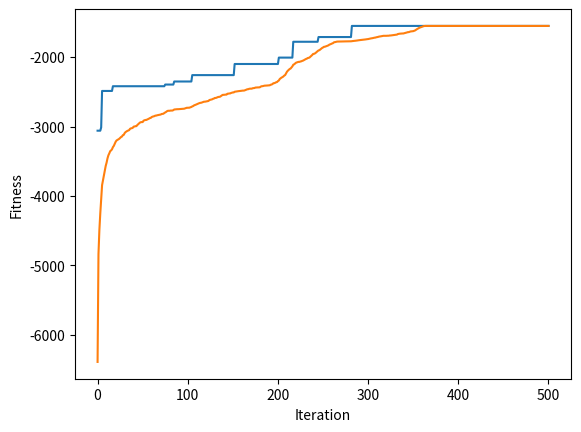

This figure's Python source:
# 答案 x = [ [0, 8, 6, 2, 5, 0],
#            [0, 7, 1, 4, 3, 0],
#            [0, 9, 10, 16, 14, 0],
#            [0, 12, 11, 15, 13, 0]
# 最佳解 y = 1552 (目前程式參數設定可得最佳解1552)

import numpy as np
# import math


# ==== 參數設定(與問題相關) ====

NUM_CITY = 16            # 城市個數    # ==== Step 1-1. 設定城市個數 ====

cost = [                              # ==== Step 1-2. 設定cost ====
        [ 0, 548, 776, 696, 582, 274, 502, 194, 308, 194, 536, 502, 388, 354, 468, 776, 662 ],
        [ 548, 0, 684, 308, 194, 502, 730, 354, 696, 742, 1084, 594, 480, 674, 1016, 868, 1210 ],
        [ 776, 684, 0, 992, 878, 502, 274, 810, 468, 742, 400, 1278, 1164, 1130, 788, 1552, 754 ],
        [ 696, 308, 992, 0, 114, 650, 878, 502, 844, 890, 1232, 514, 628, 822, 1164, 560, 1358 ],
        [ 582, 194, 878, 114, 0, 536, 764, 388, 730, 776, 1118, 400, 514, 708, 1050, 674, 1244 ],
        [ 274, 502, 502, 650, 536, 0, 228, 308, 194, 240, 582, 776, 662, 628, 514, 1050, 708 ],
        [ 502, 730, 274, 878, 764, 228, 0, 536, 194, 468, 354, 1004, 890, 856, 514, 1278, 480 ],
        [ 194, 354, 810, 502, 388, 308, 536, 0, 342, 388, 730, 468, 354, 320, 662, 742, 856 ],
        [ 308, 696, 468, 844, 730, 194, 194, 342, 0, 274, 388, 810, 696, 662, 320, 1084, 514 ],
        [ 194, 742, 742, 890, 776, 240, 468, 388, 274, 0, 342, 536, 422, 388, 274, 810, 468 ],
        [ 536, 1084, 400, 1232, 1118, 582, 354, 730, 388, 342, 0, 878, 764, 730, 388, 1152, 354 ],
        [ 502, 594, 1278, 514, 400, 776, 1004, 468, 810, 536, 878, 0, 114, 308, 650, 274, 844 ],
        [ 388, 480, 1164, 628, 514, 662, 890, 354, 696, 422, 764, 114, 0, 194, 536, 388, 730 ],
        [ 354, 674, 1130, 822, 708, 628, 856, 320, 662, 388, 730, 308, 194, 0, 342, 422, 536 ],
        [ 468, 1016, 788, 1164, 1050, 514, 514, 662, 320, 274, 388, 650, 536, 342, 0, 764, 194 ],
        [ 776, 868, 1552, 560, 674, 1050, 1278, 742, 1084, 810, 1152, 274, 388, 422, 764, 0, 798 ],
        [ 662, 1210, 754, 1358, 1244, 708, 480, 856, 514, 468, 354, 844, 730, 536, 194, 798, 0 ],
    ]

NUM_VEHICLE = 4                        # ==== Step 1-3. 設定車輛個數 ====

# ==== 參數設定(與演算法相關) ====        # ==== Step 4. 調參數 ====

NUM_ITERATION = 500			# 世代數(迴圈數)

NUM_CHROME = 100				# 染色體個數#
NUM_BIT = NUM_CITY + NUM_VEHICLE - 1			# 染色體長度    # ==== Step 1-4. 設定bit個數 ====

Pc = 0.9    					# 交配率 (代表共執行Pc*NUM_CHROME/2次交配)
Pm = 0.1   					# 突變率 (代表共要執行Pm*NUM_CHROME*NUM_BIT次突變)

NUM_PARENT = NUM_CHROME                         # 父母的個數
NUM_CROSSOVER = int(Pc * NUM_CHROME / 2)        # 交配的次數
NUM_CROSSOVER_2 = NUM_CROSSOVER*2               # 上數的兩倍
NUM_MUTATION = int(Pm * NUM_CHROME * NUM_BIT)   # 突變的次數

np.random.seed(0)          # 若要每次跑得都不一樣的結果，就把這行註解掉

# ==== 基因演算法會用到的函式 ==== 
def initPop():             # 初始化群體
    p = []
    
    for i in range(NUM_CHROME) :        # ==== Step 2-1. 產生1~16的隨機排列 ====
        a = list(np.random.permutation(range(1, NUM_CITY+1))) # 產生 1, ..., NUM_CITY 的排列
        for j in range(NUM_VEHICLE-1):  # ==== Step 2-2. 產生用三個0插入到這個1~16的隨機排列 ====
            a.insert(np.random.randint(len(a)+1), 0)
        p.append(a)
        
        
    return p

def fitFunc(x):            # 適應度函數    # ==== Step 3. 改適應度函數 ====
    v = []      # 記所有車的路徑    [ [車1的路], [車2的路], ... ]
    v_dist = [] # 記所有車的路徑距離 [ 車1的路長度, 車2的路長度, ... ]
    
    route = []  # 記目前考慮的車的路 [ 經過城市1, 經過城市2, ... ]
    dist = 0    # 記目前考慮的車的路的長度
    
    pre_city = 0    # 車子前一個city所在位置為 depot (0)
    
    for i in range(NUM_BIT):
        if x[i] == 0 :  # 當 code 是 0 時(表這台車回到dept，此時要結算這台車的路和長度)
            v.append(route) # 把目前的路加入到 v
            v_dist.append(dist + cost[pre_city][0]) # 把目前路長度加上回到dept的長度，把此長度加到 v_dist
            
            route = []      # 清空route內經過的城市
            dist = 0        # 長度設為初始0
            pre_city = 0    # 車子前一個city所在位置在 dept (0)
            continue        # 跳執行 for loop 的下一迴圈
        
        route.append(x[i])  # 把 code 所代表的城市加入到目前車的路route
        dist += cost[pre_city][x[i]]    # 把前一城市至目前 code 所代表城市的距離加到目前車的路長度 dist
        pre_city = x[i]     # 車子前一個city所在位置變成是 code 所代表城市

    if route != [] :        # 若最後一台車還沒考慮的話
        v.append(route)     # 把目前的路加入到 v
        v_dist.append(dist + cost[pre_city][0]) # 把目前路長度加上回到dept的長度，把此長度加到 v_dist
    
    return -max(v_dist)           # 因為是最小化問題

def evaluatePop(p):        # 評估群體之適應度
    return [fitFunc(p[i]) for i in range(len(p))]

def selection(p, p_fit):   # 用二元競爭式選擇法來挑父母
	a = []

	for i in range(NUM_PARENT):
		[j, k] = np.random.choice(NUM_CHROME, 2, replace=False)  # 任選兩個index
		if p_fit[j] > p_fit[k] :                      # 擇優
			a.append(p[j].copy())
		else:
			a.append(p[k].copy())

	return a

def crossover_uniform(p):           # 用均勻交配來繁衍子代 (new)
	a = []

	for i in range(NUM_CROSSOVER) :
		mask = np.random.randint(2, size=NUM_BIT)

		[j, k] = np.random.choice(NUM_PARENT, 2, replace=False)  # 任選兩個index
       
		child1, child2 = p[j].copy(), p[k].copy()
		remain1, remain2 = list(p[j].copy()), list(p[k].copy())     # 存還沒被用掉的城市
       
		for m in range(NUM_BIT):
			if mask[m] == 1 :
				remain2.remove(child1[m])   # 砍掉 remain2 中的值是 child1[m]
				remain1.remove(child2[m])   # 砍掉 remain1 中的值是 child2[m]
		
		t = 0
		for m in range(NUM_BIT):
			if mask[m] == 0 :
				child1[m] = remain2[t]
				child2[m] = remain1[t]
				t += 1
		
		a.append(child1)
		a.append(child2)

	return a

def mutation(p):	           # 突變
	for _ in range(NUM_MUTATION) :
		row = np.random.randint(NUM_CROSSOVER_2)  # 任選一個染色體
		[j, k] = np.random.choice(NUM_BIT, 2, replace=False)  # 任選兩個基因
      
		p[row][j], p[row][k] = p[row][k], p[row][j]       # 此染色體的兩基因互換

def sortChrome(a, a_fit):	    # a的根據a_fit由大排到小
    a_index = range(len(a))                         # 產生 0, 1, 2, ..., |a|-1 的 list
    
    a_fit, a_index = zip(*sorted(zip(a_fit,a_index), reverse=True)) # a_index 根據 a_fit 的大小由大到小連動的排序
   
    return [a[i] for i in a_index], a_fit           # 根據 a_index 的次序來回傳 a，並把對應的 fit 回傳

def replace(p, p_fit, a, a_fit):            # 適者生存
    b = np.concatenate((p,a), axis=0)               # 把本代 p 和子代 a 合併成 b
    b_fit = p_fit + a_fit                           # 把上述兩代的 fitness 合併成 b_fit
    
    b, b_fit = sortChrome(b, b_fit)                 # b 和 b_fit 連動的排序
    
    return b[:NUM_CHROME], list(b_fit[:NUM_CHROME]) # 回傳 NUM_CHROME 個為新的一個世代


# ==== 主程式 ====

pop = initPop()             # 初始化 pop
pop_fit = evaluatePop(pop)  # 算 pop 的 fit

best_outputs = []                           # 用此變數來紀錄每一個迴圈的最佳解 (new)
best_outputs.append(np.max(pop_fit))        # 存下初始群體的最佳解

mean_outputs = []                           # 用此變數來紀錄每一個迴圈的平均解 (new)
mean_outputs.append(np.average(pop_fit))        # 存下初始群體的最佳解

for i in range(NUM_ITERATION) :
    parent = selection(pop, pop_fit)            # 挑父母
    offspring = crossover_uniform(parent)       # 均勻交配
    mutation(offspring)                         # 突變
    offspring_fit = evaluatePop(offspring)      # 算子代的 fit
    pop, pop_fit = replace(pop, pop_fit, offspring, offspring_fit)    # 取代

    best_outputs.append(np.max(pop_fit))        # 存下這次的最佳解
    mean_outputs.append(np.average(pop_fit))    # 存下這次的平均解

    if i != NUM_ITERATION-1 :
        print('iteration %d: y = %d'	%(i, -pop_fit[0]))     # fit 改負的
    else:
        print('iteration %d: x = %s, y = %d'	%(i, pop[0], -pop_fit[0]))     # fit 改負的

# 畫圖
import matplotlib.pyplot
matplotlib.pyplot.plot(best_outputs)
matplotlib.pyplot.plot(mean_outputs)
matplotlib.pyplot.xlabel("Iteration")
matplotlib.pyplot.ylabel("Fitness")
matplotlib.pyplot.show()